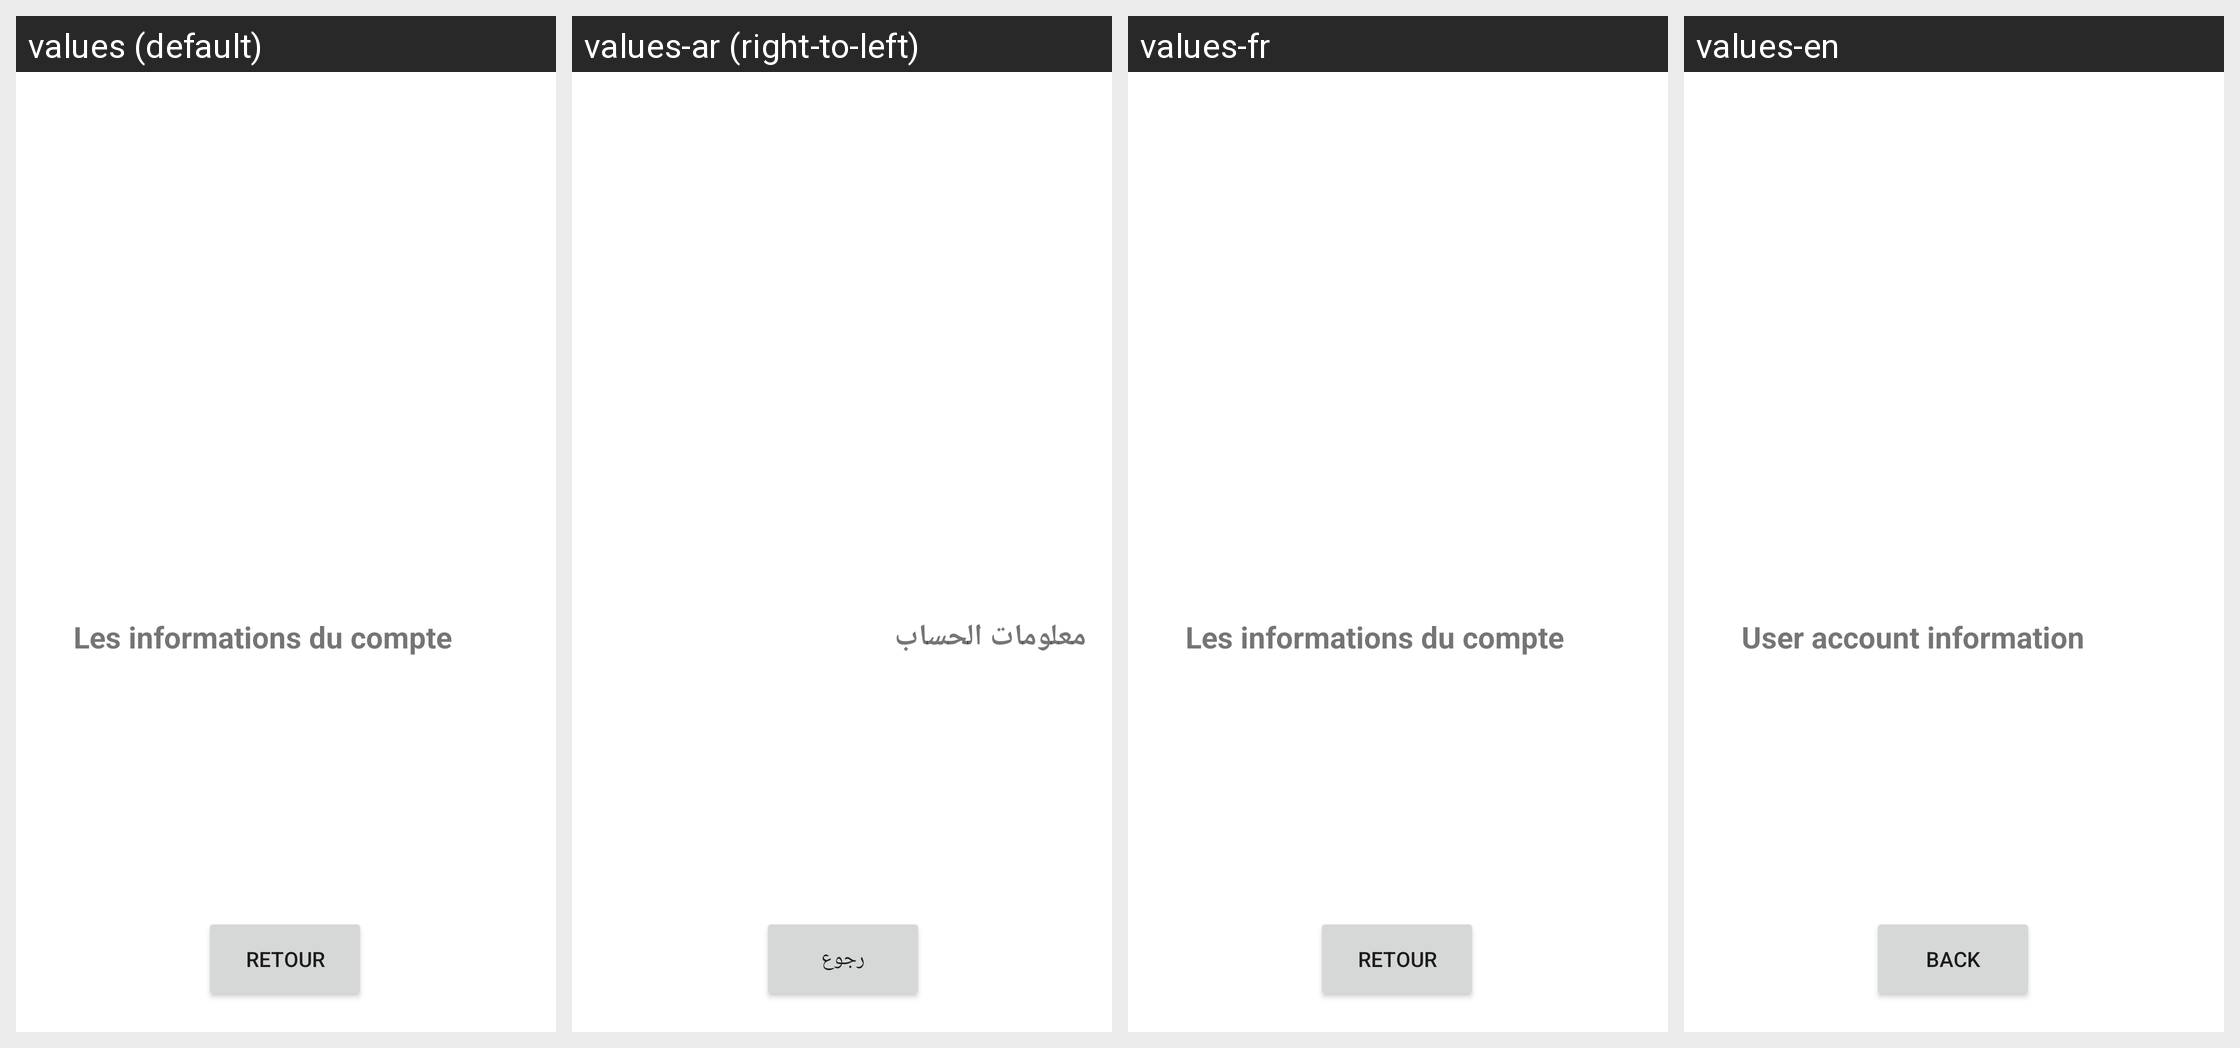

For this localized Android screen grid, give each drawn string resource with its value in every locale shown.
Android screen res/layout/activity_main2.xml rendered under 4 locales, left to right: values (default), values-ar (right-to-left), values-fr, values-en. Device: Nexus 5 (rendered at 1080×1920; each locale shown at half size, 540×960, under a caption strip naming it); theme Theme.Mytp2.
Strings drawn on this screen, with the default value and each locale's value (text and hints the layout hard-codes appear in the picture but are not listed):

info
  values: Les informations du compte
  values-ar: معلومات الحساب
  values-fr: Les informations du compte
  values-en: User account information

retour
  values: Retour
  values-ar: رجوع
  values-fr: Retour
  values-en: Back
